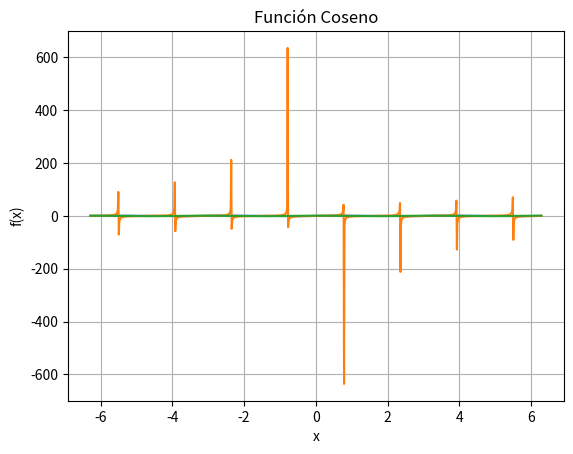

Source code (Python):
import math
import matplotlib.pyplot as plt

class FuncionTrigonometrica:
    def __init__(self, tipo, amplitud, periodo):
        self.tipo = tipo
        self.amplitud = amplitud
        self.periodo = periodo

    def evaluar(self, x):
        if self.tipo == 'seno': ## si es del tipo seno, entonces utiliza math.sin 
            return self.amplitud * math.sin(x * 2 * math.pi / self.periodo) ## usamos las funciones que entrega la biblioteca ''math'', despues definimos amplitud y periodo
        elif self.tipo == 'coseno':
            return self.amplitud * math.cos(x * 2 * math.pi / self.periodo)
        elif self.tipo == 'tangente':
            return self.amplitud * math.tan(x * 2 * math.pi / self.periodo)
        else:
            raise ValueError("Ingrese una funcion valida")

    def graficar(self, x_min, x_max, num_puntos=1000): ## la cantidad de puntos elevada es para que se vea suave la grafica
        x = [x_min + (x_max - x_min) * i / (num_puntos - 1) for i in range(num_puntos)] ##x_min + (x_max- x_min) calcula el intervalo total, que se divide por el num de puntos, el cual da la distancia entre ellos, luego se multiplica por i, que i itera sobre el rango de num_puntos., osea la cantidad de puntos
        y = [self.evaluar(xi) for xi in x]                    ## osea genera los puntos, el espaciado y la cantidad, se utiliza el - 1 pq ejemplo, hay 4 letras, por lo tanto habra 3 espacios, sino calcula 1 extra             
        plt.plot(x, y) ## llama a evaluar, crea un  xi que itere sobre x, dependiendo de la funcion sera el resultado de x
        plt.title(f'Función {self.tipo.capitalize()}') ## muestra en mayusculas el tipo de funcion 
        plt.xlabel('x') ##eje x
        plt.ylabel('f(x)') ## en funcion de x
        plt.grid(True) ## muestra con una cuadricula
        plt.show() ## muestra el grafico

    def __str__(self):
        return f'Función {self.tipo.capitalize()} con amplitud {self.amplitud} y período {self.periodo}'
### metodo magico que muestra los detalles de cada funcion 
    def valor_critico(self):
        if self.tipo in ['seno', 'coseno']:
            return (self.amplitud, -self.amplitud)  # los valores maximos y minimos, solo en cos y sen 
        elif self.tipo == 'tangente':
            return 'Segun lo investigado, la tangente no alcanza valores maximos y minimos ya que puede crecer infinitamente'
        else:
            raise ValueError("Tipo de función no soportado")

# graficar funcion seno 
amplitud = 1           ### valores generales entregados a amplitud y periodo
periodo = math.pi
funcion = FuncionTrigonometrica('seno', amplitud, periodo) ## detallamos la funcion
print(funcion)
print("Valor crítico:", funcion.valor_critico()) ##llamamos metodo valor critico 
funcion.graficar(-2*math.pi, 2*math.pi)  ## entregamos los valores maximos y minimos a graficar 
# funcion tangente
amplitud = 1
periodo = math.pi
funcion = FuncionTrigonometrica('tangente', amplitud, periodo)
print(funcion)
print("Valor crítico:", funcion.valor_critico())
funcion.graficar(-2*math.pi, 2*math.pi)
# coseno 
amplitud = 1
periodo = math.pi
funcion = FuncionTrigonometrica('coseno', amplitud, periodo)
print(funcion)
print("Valor crítico:", funcion.valor_critico())
funcion.graficar(-2*math.pi, 2*math.pi)
